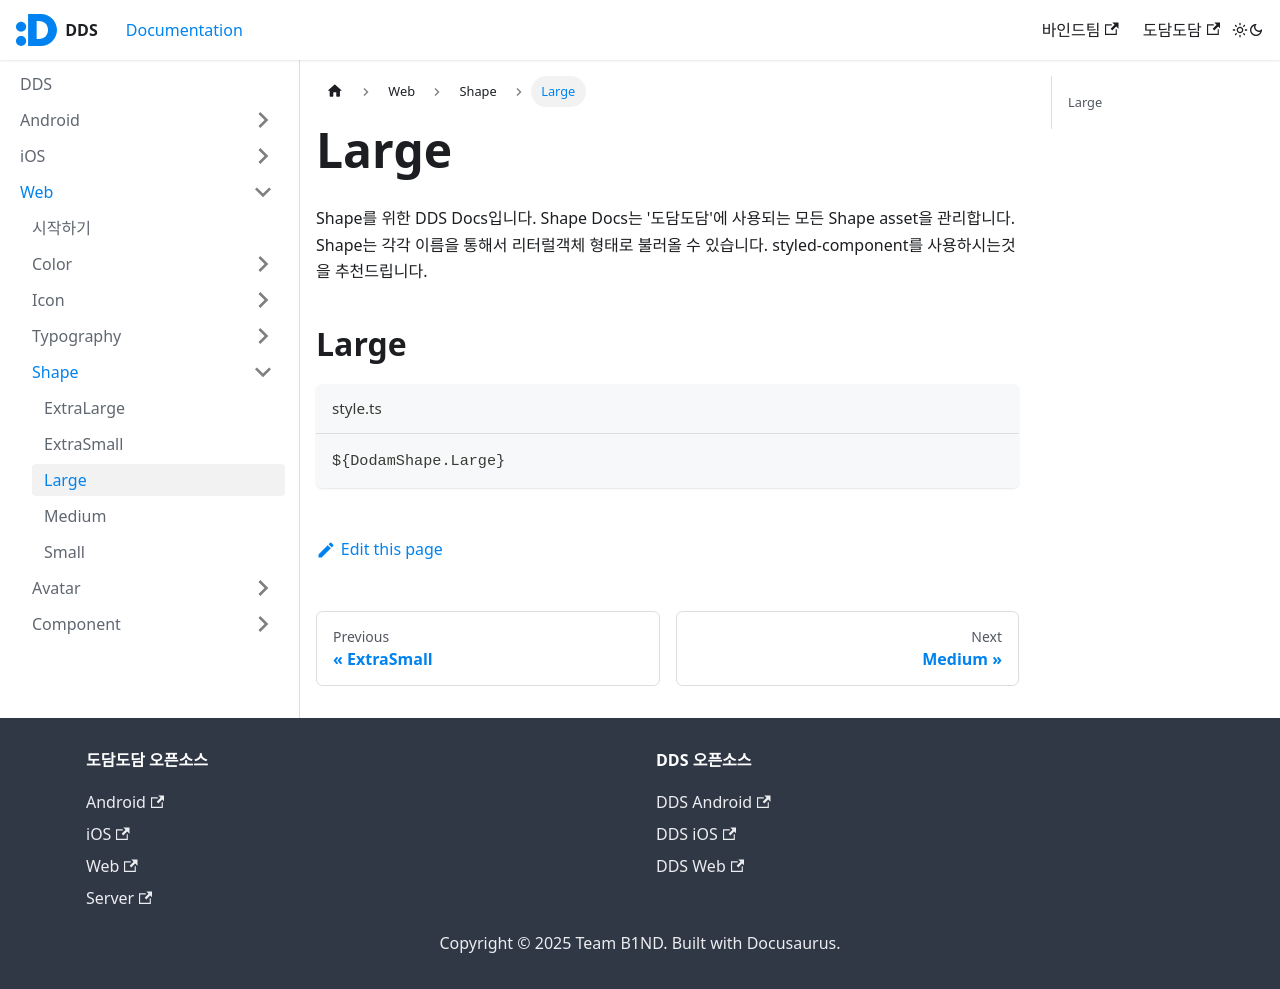

repository: Team-B1ND/dds · page: docs/web/shape/Large/index.html · generator: docusaurus

---
sidebar-position: 4
---

Shape를 위한 DDS Docs입니다. Shape Docs는 '도담도담'에 사용되는 모든 Shape asset을 관리합니다. Shape는 각각 이름을 통해서 리터럴객체 형태로 불러올 수 있습니다. styled-component를 사용하시는것을 추천드립니다.

## Large

import LargeBox from "./box/template";

<LargeBox size="Large" />

```ts title="style.ts"
${DodamShape.Large}
```
